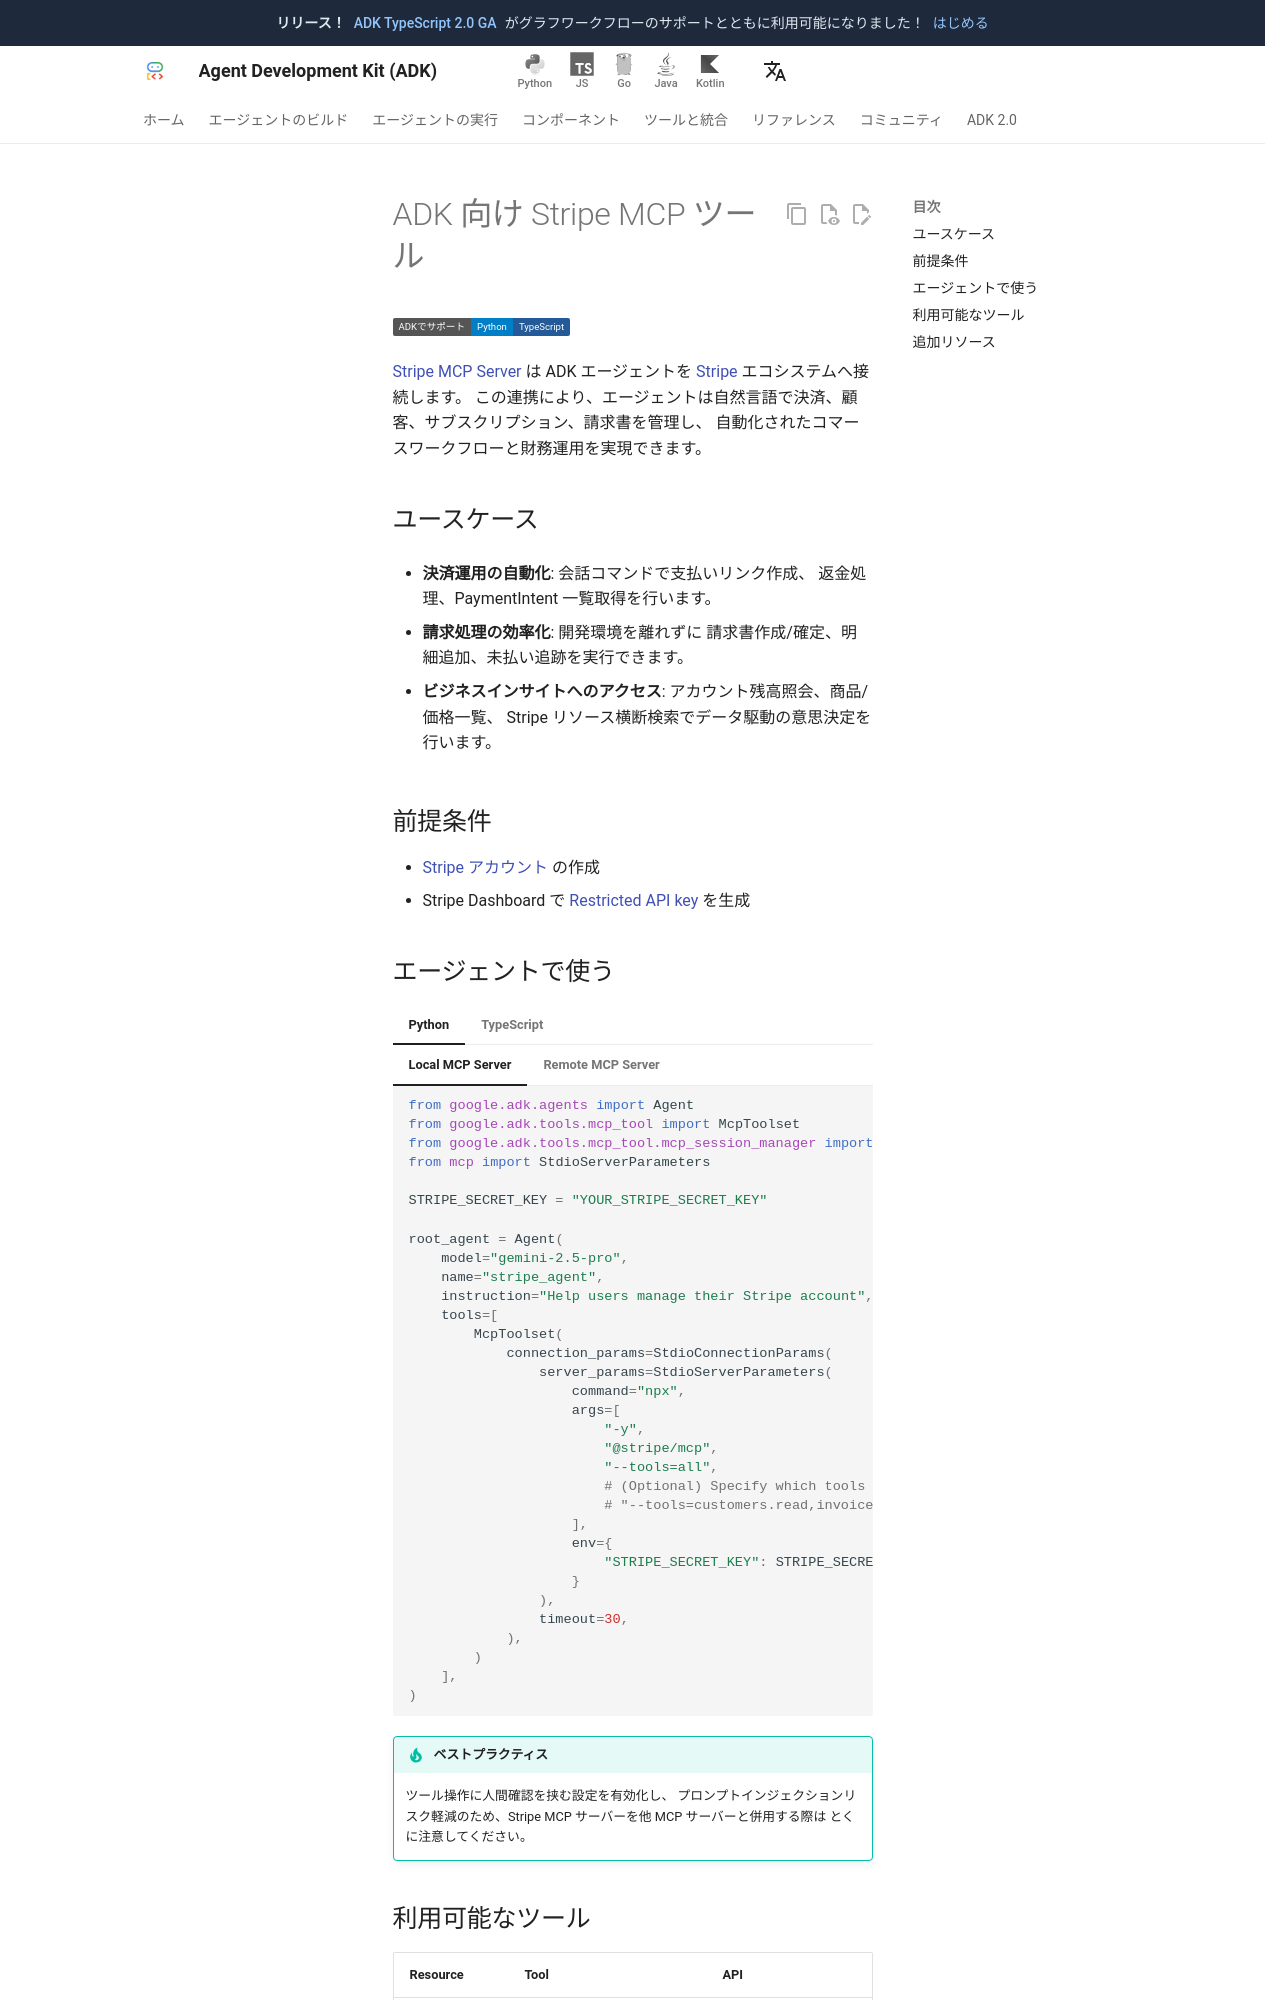

repository: adk-labs/adk-docs · page: ja/integrations/stripe/index.html · generator: mkdocs

---
catalog_title: Stripe
catalog_description: 決済、顧客、サブスクリプション、請求書を管理します
catalog_icon: /integrations/assets/stripe.png
catalog_tags: ["mcp"]
---

# ADK 向け Stripe MCP ツール

<div class="language-support-tag">
  <span class="lst-supported">ADKでサポート</span><span class="lst-python">Python</span><span class="lst-typescript">TypeScript</span>
</div>

[Stripe MCP Server](https://docs.stripe.com/mcp) は ADK エージェントを
[Stripe](https://stripe.com/) エコシステムへ接続します。
この連携により、エージェントは自然言語で決済、顧客、サブスクリプション、請求書を管理し、
自動化されたコマースワークフローと財務運用を実現できます。

## ユースケース

- **決済運用の自動化**: 会話コマンドで支払いリンク作成、
  返金処理、PaymentIntent 一覧取得を行います。

- **請求処理の効率化**: 開発環境を離れずに
  請求書作成/確定、明細追加、未払い追跡を実行できます。

- **ビジネスインサイトへのアクセス**: アカウント残高照会、商品/価格一覧、
  Stripe リソース横断検索でデータ駆動の意思決定を行います。

## 前提条件

- [Stripe アカウント](https://dashboard.stripe.com/register) の作成
- Stripe Dashboard で [Restricted API key](https://dashboard.stripe.com/apikeys) を生成
